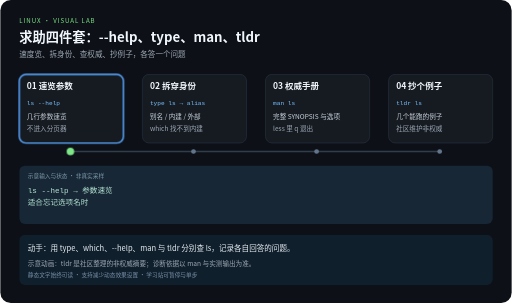
t = 0.00 s
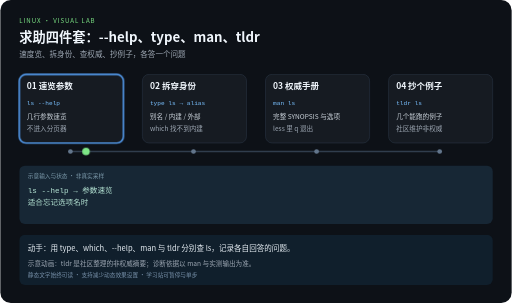
t = 2.10 s
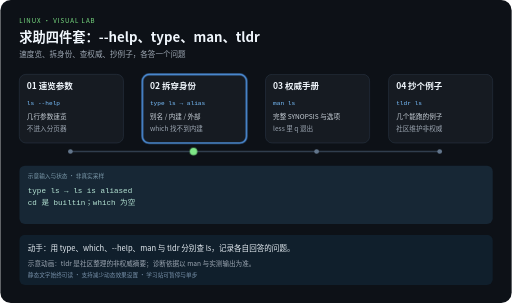
t = 3.90 s
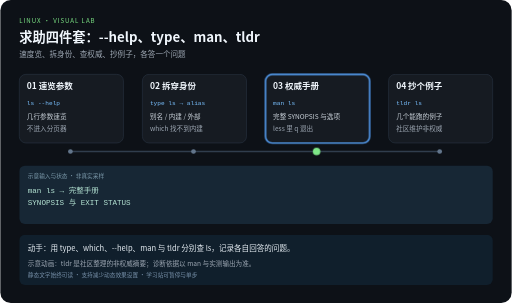
t = 6.00 s
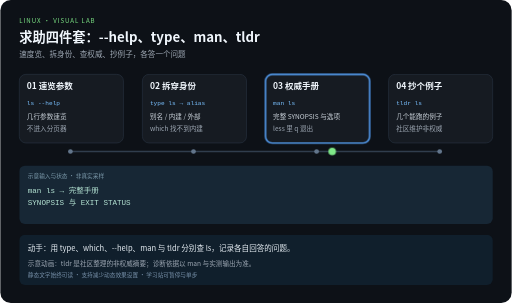
t = 8.10 s
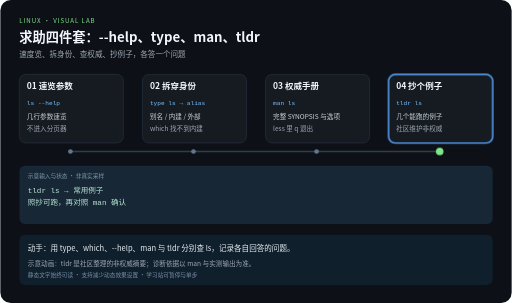
t = 10.00 s

The animated SVG that drew these frames (rendered in a browser with its animation timeline set to each time). Animation: 5 CSS @keyframes rules; frames cover the first 10.00 s.

<svg xmlns="http://www.w3.org/2000/svg" width="1080" height="640" viewBox="0 0 1080 640" role="img" aria-labelledby="title desc">
<title id="title">求助四件套：--help、type、man、tldr</title>
<desc id="desc">速度览、拆身份、查权威、抄例子，各答一个问题。四步示意，每 12 秒一轮，播放三轮后停止。示意动画：tldr 是社区整理的非权威摘要；诊断依据以 man 与实测输出为准。</desc>
<style>
text{font-family:"Noto Sans CJK SC","Microsoft YaHei",sans-serif}
.code{font-family:Consolas,monospace}
.focus{opacity:0}
.output{opacity:0}.output.phase-0{opacity:1}
@keyframes step0{0%,24.9%{opacity:1}25%,100%{opacity:0}}.phase-0{animation:step0 12s linear 3}@keyframes step1{0%,24.9%{opacity:0}25%,49.9%{opacity:1}50%,100%{opacity:0}}.phase-1{animation:step1 12s linear 3}@keyframes step2{0%,49.9%{opacity:0}50%,74.9%{opacity:1}75%,100%{opacity:0}}.phase-2{animation:step2 12s linear 3}@keyframes step3{0%,74.9%{opacity:0}75%,100%{opacity:1}}.phase-3{animation:step3 12s linear 3}
@keyframes travel{0%,15%{transform:translateX(0)}25%,40%{transform:translateX(260px)}50%,65%{transform:translateX(520px)}75%,100%{transform:translateX(780px)}}
.token{animation:travel 12s ease-in-out 3}
@media (prefers-reduced-motion:reduce){.focus,.token,.output{animation:none}.token{display:none}}
</style>
<rect width="1080" height="640" rx="22" fill="#0d1117"/>
<text x="40" y="48" fill="#7ee787" font-size="13" letter-spacing="2">LINUX · VISUAL LAB</text>
<text x="40" y="88" fill="#f0f6fc" font-size="28" font-weight="bold">求助四件套：--help、type、man、tldr</text>
<text x="40" y="120" fill="#9da7b3" font-size="16">速度览、拆身份、查权威、抄例子，各答一个问题</text>
<path d="M148 320 H928" fill="none" stroke="#303d4d" stroke-width="3"/>

<g>
<rect x="40" y="157" width="220" height="145" rx="14" fill="#161b22" stroke="#303d4d"/>
<rect class="focus phase-0" x="40" y="157" width="220" height="145" rx="14" fill="none" stroke="#58a6ff" stroke-width="3"/>
<text x="56" y="189" fill="#f0f6fc" font-size="18" font-weight="bold">01 速览参数</text>
<text class="code" x="56" y="221" fill="#79c0ff" font-size="13">ls --help</text>
<text x="56" y="252" fill="#c9d1d9" font-size="14">几行参数速览</text>
<text x="56" y="276" fill="#9da7b3" font-size="14">不进入分页器</text>
<circle cx="148" cy="320" r="5" fill="#62758b"/>
</g>
<g>
<rect x="300" y="157" width="220" height="145" rx="14" fill="#161b22" stroke="#303d4d"/>
<rect class="focus phase-1" x="300" y="157" width="220" height="145" rx="14" fill="none" stroke="#58a6ff" stroke-width="3"/>
<text x="316" y="189" fill="#f0f6fc" font-size="18" font-weight="bold">02 拆穿身份</text>
<text class="code" x="316" y="221" fill="#79c0ff" font-size="13">type ls → alias</text>
<text x="316" y="252" fill="#c9d1d9" font-size="14">别名 / 内建 / 外部</text>
<text x="316" y="276" fill="#9da7b3" font-size="14">which 找不到内建</text>
<circle cx="408" cy="320" r="5" fill="#62758b"/>
</g>
<g>
<rect x="560" y="157" width="220" height="145" rx="14" fill="#161b22" stroke="#303d4d"/>
<rect class="focus phase-2" x="560" y="157" width="220" height="145" rx="14" fill="none" stroke="#58a6ff" stroke-width="3"/>
<text x="576" y="189" fill="#f0f6fc" font-size="18" font-weight="bold">03 权威手册</text>
<text class="code" x="576" y="221" fill="#79c0ff" font-size="13">man ls</text>
<text x="576" y="252" fill="#c9d1d9" font-size="14">完整 SYNOPSIS 与选项</text>
<text x="576" y="276" fill="#9da7b3" font-size="14">less 里 q 退出</text>
<circle cx="668" cy="320" r="5" fill="#62758b"/>
</g>
<g>
<rect x="820" y="157" width="220" height="145" rx="14" fill="#161b22" stroke="#303d4d"/>
<rect class="focus phase-3" x="820" y="157" width="220" height="145" rx="14" fill="none" stroke="#58a6ff" stroke-width="3"/>
<text x="836" y="189" fill="#f0f6fc" font-size="18" font-weight="bold">04 抄个例子</text>
<text class="code" x="836" y="221" fill="#79c0ff" font-size="13">tldr ls</text>
<text x="836" y="252" fill="#c9d1d9" font-size="14">几个能跑的例子</text>
<text x="836" y="276" fill="#9da7b3" font-size="14">社区维护非权威</text>
<circle cx="928" cy="320" r="5" fill="#62758b"/>
</g>
<rect x="40" y="350" width="1000" height="123" rx="12" fill="#172735"/>
<text x="58" y="375" fill="#7c9aab" font-size="12">示意输入与状态 · 非真实采样</text>
<g class="output phase-0">
<text class="code" x="58" y="407" fill="#b5e4d4" font-size="16">ls --help → 参数速览</text>
<text class="code" x="58" y="434" fill="#b5e4d4" font-size="16">适合忘记选项名时</text>
</g>
<g class="output phase-1">
<text class="code" x="58" y="407" fill="#b5e4d4" font-size="16">type ls → ls is aliased</text>
<text class="code" x="58" y="434" fill="#b5e4d4" font-size="16">cd 是 builtin；which 为空</text>
</g>
<g class="output phase-2">
<text class="code" x="58" y="407" fill="#b5e4d4" font-size="16">man ls → 完整手册</text>
<text class="code" x="58" y="434" fill="#b5e4d4" font-size="16">SYNOPSIS 与 EXIT STATUS</text>
</g>
<g class="output phase-3">
<text class="code" x="58" y="407" fill="#b5e4d4" font-size="16">tldr ls → 常用例子</text>
<text class="code" x="58" y="434" fill="#b5e4d4" font-size="16">照抄可跑，再对照 man 确认</text>
</g>
<circle class="token" cx="148" cy="320" r="8" fill="#7ee787"/>
<rect x="40" y="496" width="1000" height="106" rx="12" fill="#101f2c"/>
<text x="58" y="530" fill="#e6edf3" font-size="16">动手：用 type、which、--help、man 与 tldr 分别查 ls，记录各自回答的问题。</text>
<text x="58" y="561" fill="#9da7b3" font-size="14">示意动画：tldr 是社区整理的非权威摘要；诊断依据以 man 与实测输出为准。</text>
<text x="58" y="585" fill="#7790a9" font-size="12">静态文字始终可读 · 支持减少动态效果设置 · 学习站可暂停与单步</text>
</svg>
